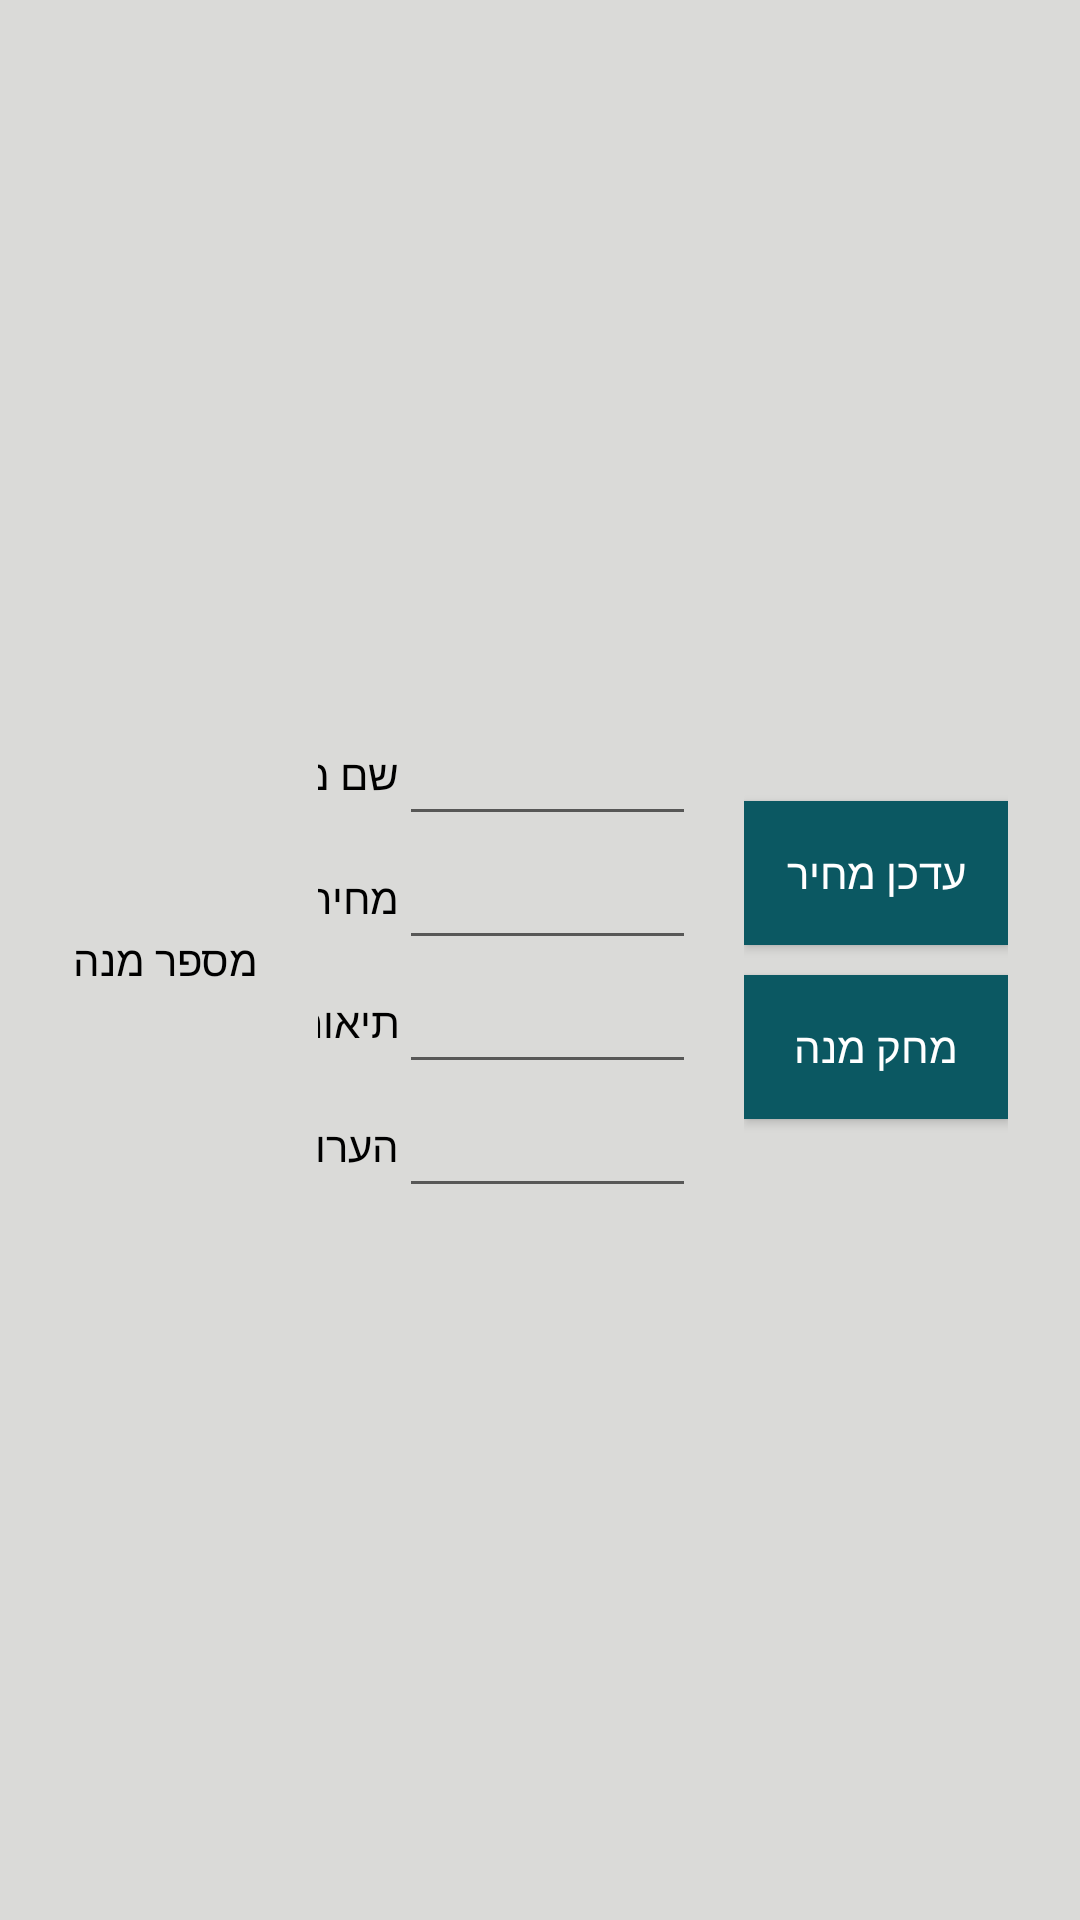

Write the Android layout XML for this screen, with the resource values it uses.
<!-- AndroidManifest.xml: application theme AppTheme -->
<!-- res/layout/order_topics_list.xml -->
<?xml version="1.0" encoding="utf-8"?>
<LinearLayout xmlns:android="http://schemas.android.com/apk/res/android"
    xmlns:tools="http://schemas.android.com/tools"
    android:orientation="horizontal"
    android:padding="4dp"
    android:gravity="center"
    android:background="@color/colorBackground"
    android:layout_width="match_parent"
    android:layout_height="match_parent"
    tools:context=".activities.ExistOrdersActivity" >

    <TextView
        android:id="@+id/textView_dish_number"
        android:layout_width="wrap_content"
        android:layout_height="wrap_content"
        android:gravity="center"
        android:text="מספר מנה"
        android:textColor="@android:color/black"
        android:layout_marginRight="20dp"
        android:layout_marginLeft="20dp" />

    <TableLayout
        android:layout_width="wrap_content"
        android:layout_height="wrap_content"
        android:layout_weight="1"
        android:gravity="center">

        <TableRow
            android:layout_width="wrap_content"
            android:layout_height="wrap_content"
            android:gravity="center">

            <TextView
                android:id="@+id/textView_dish_name"
                android:layout_width="wrap_content"
                android:layout_height="wrap_content"
                android:text="שם מנה: "
                android:textColor="@android:color/black"
                tools:ignore="NestedWeights" />

            <EditText
                android:id="@+id/editText_dish_name"
                android:layout_width="wrap_content"
                android:layout_height="wrap_content"
                android:autofillHints="שם מנה"
                android:editable="false"
                android:ems="5"
                tools:ignore="Deprecated,NestedWeights" />

        </TableRow>

        <TableRow
            android:layout_width="wrap_content"
            android:layout_height="wrap_content"
            android:gravity="center">

            <TextView
                android:id="@+id/textView_cost"
                android:layout_width="wrap_content"
                android:layout_height="wrap_content"
                android:textColor="@android:color/black"
                android:text="מחיר: " />

            <EditText
                android:id="@+id/editText_cost"
                android:layout_width="wrap_content"
                android:layout_height="wrap_content"
                android:autofillHints="מחיר"
                android:editable="false"
                android:ems="5"
                android:inputType="number"
                tools:ignore="Deprecated,NestedWeights" />

        </TableRow>

        <TableRow
            android:layout_width="wrap_content"
            android:layout_height="wrap_content"
            android:gravity="center" >

            <TextView
                android:id="@+id/textView_description"
                android:layout_width="wrap_content"
                android:layout_height="wrap_content"
                android:text="תיאור: "
                android:textColor="@android:color/black"
                tools:ignore="NestedWeights" />

            <EditText
                android:id="@+id/editText_description"
                android:layout_width="wrap_content"
                android:layout_height="wrap_content"
                android:autofillHints="תיאור"
                android:editable="false"
                android:ems="10"
                tools:ignore="Deprecated,NestedWeights" />

        </TableRow>

        <TableRow
            android:layout_width="wrap_content"
            android:layout_height="wrap_content"
            android:gravity="center" >

            <TextView
                android:id="@+id/textView_notes"
                android:layout_width="wrap_content"
                android:layout_height="wrap_content"
                android:text="הערות: "
                android:textColor="@android:color/black"
                tools:ignore="NestedWeights" />

            <EditText
                android:id="@+id/editText_notes"
                android:layout_width="wrap_content"
                android:layout_height="wrap_content"
                android:autofillHints="הערות"
                android:editable="false"
                android:ems="10"
                tools:ignore="Deprecated,NestedWeights" />
        </TableRow>
    </TableLayout>

    <LinearLayout
        android:layout_width="wrap_content"
        android:layout_height="wrap_content"
        android:orientation="vertical"
        android:layout_marginRight="20dp"
        android:layout_marginLeft="20dp">

        <Space
            android:layout_width="20dp"
            android:layout_height="10dp" />

        <Button
            android:id="@+id/button_edit_cost"
            android:layout_width="wrap_content"
            android:layout_height="wrap_content"
            android:layout_weight="1"
            android:text="עדכן מחיר"
            android:background="@color/colorButton"
            android:textColor="@color/colorTextOnButton"/>

        <Space
            android:layout_width="20dp"
            android:layout_height="10dp" />

        <Button
            android:id="@+id/button_delete_dish"
            android:layout_width="wrap_content"
            android:layout_height="wrap_content"
            android:layout_weight="1"
            android:text="מחק מנה"
            android:background="@color/colorButton"
            android:textColor="@color/colorTextOnButton" />

        <Space
            android:layout_width="20dp"
            android:layout_height="10dp" />

    </LinearLayout>
</LinearLayout>
<!-- resources referenced by this layout -->
<resources>
  <color name="colorBackground">#DADAD8</color>
  <color name="colorButton">#0B5862</color>
  <color name="colorTextOnButton">#FFFFFF</color>
  <style name="AppTheme" parent="Theme.AppCompat.Light.DarkActionBar">
          
          <item name="colorPrimary">@color/colorButton</item>
          <item name="colorPrimaryDark">@color/colorPrimaryDark</item>
          <item name="colorAccent">@android:color/holo_blue_dark</item>
  
  
      </style>
  <color name="colorPrimaryDark">#3700B3</color>
</resources>
